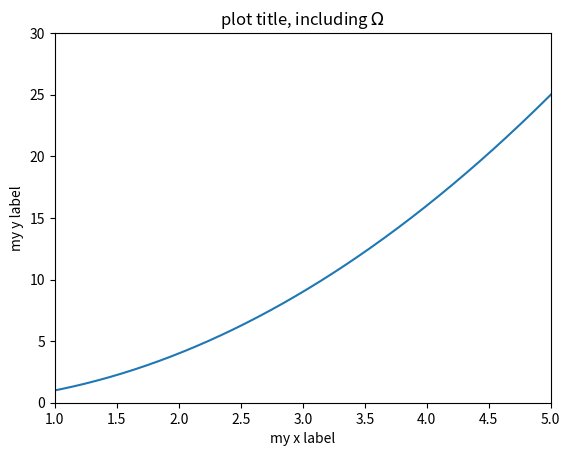

Generate this figure with matplotlib:
import numpy as np
import matplotlib.pyplot as plt

x = np.linspace(0, 10, 1000)
y = np.power(x, 2)
plt.plot(x, y)
plt.xlim((1, 5))
plt.ylim((0, 30))
plt.xlabel('my x label')
plt.ylabel('my y label')
plt.title('plot title, including $\Omega$')

plt.savefig('line_plot_plus.png')
